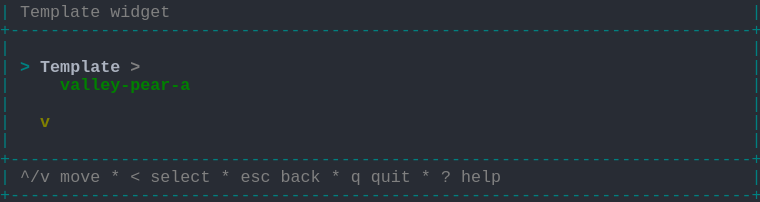
t = 0.00 s
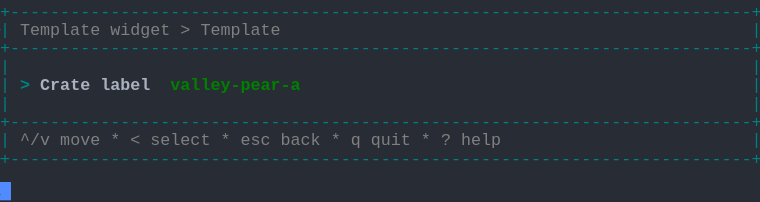
t = 1.58 s
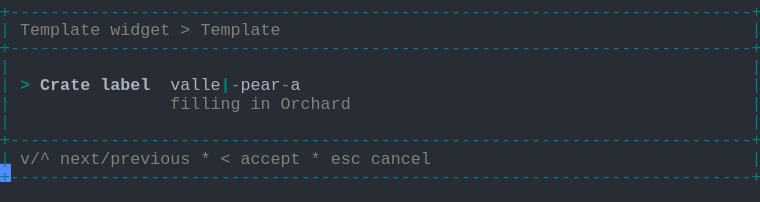
t = 3.41 s
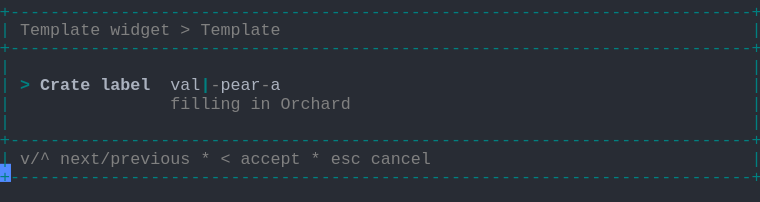
t = 5.04 s
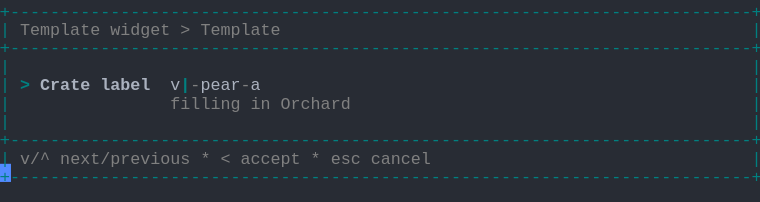
t = 6.65 s
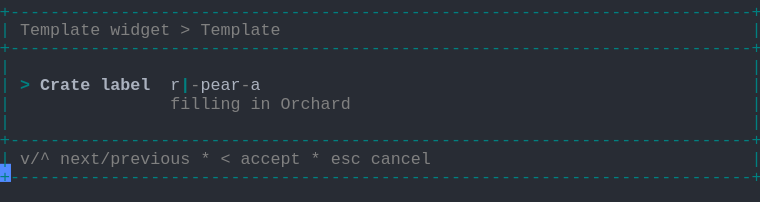
t = 8.28 s

The animated SVG that drew these frames (rendered in a browser with its animation timeline set to each time). Animation: 1 CSS @keyframes rule; frames cover the first 8.28 s, repeats indefinitely.

<svg xmlns="http://www.w3.org/2000/svg" xmlns:xlink="http://www.w3.org/1999/xlink" width="760" height="202.06999999999996"><rect width="760" height="202.06999999999996" rx="0" ry="0" class="a"></rect><svg height="202.06999999999996" viewBox="0 0 76 20.206999999999997" width="760" xmlns="http://www.w3.org/2000/svg" xmlns:xlink="http://www.w3.org/1999/xlink"><style>.a{fill:rgb(40,44,52)}.b{font-family:Consolas,"Courier New",Courier,"Liberation Mono",monospace}.c{fill:rgb(0,128,128);white-space:pre}.d{fill:rgb(128,128,128);white-space:pre}.e{fill:rgb(0,128,128);font-weight:bold;white-space:pre}.f{fill:rgb(171,178,191);font-weight:bold;white-space:pre}.g{fill:rgb(171,178,191);white-space:pre}.h{fill:transparent}.i{fill:rgb(82,139,255)}.k{animation-duration:17.125s;animation-iteration-count:infinite;animation-name:j;animation-timing-function:steps(1,end)}.l{fill:rgb(128,128,128);font-weight:bold;white-space:pre}.m{fill:rgb(0,128,0);font-weight:bold;white-space:pre}.n{fill:rgb(128,128,0);font-weight:bold;white-space:pre}@keyframes j{0%{transform:translateX(-0px)}0%{transform:translateX(-76px)}8%{transform:translateX(-152px)}12.8%{transform:translateX(-228px)}17.5%{transform:translateX(-304px)}22.3%{transform:translateX(-380px)}27%{transform:translateX(-456px)}31.8%{transform:translateX(-532px)}36.5%{transform:translateX(-608px)}41.2%{transform:translateX(-684px)}46%{transform:translateX(-760px)}50.7%{transform:translateX(-836px)}55.5%{transform:translateX(-912px)}60.2%{transform:translateX(-988px)}65%{transform:translateX(-1064px)}69.7%{transform:translateX(-1140px)}74.5%{transform:translateX(-1216px)}79.2%{transform:translateX(-1292px)}83.9%{transform:translateX(-1368px)}100%{transform:translateX(-1444px)}}</style><g font-family="Consolas, &quot;Courier New&quot;, Courier, &quot;Liberation Mono&quot;, monospace" font-size="1.67" class="b"><defs><symbol id="1"><text x="0" y="1.67" class="c" textLength="76.152" lengthAdjust="spacingAndGlyphs">+--------------------------------------------------------------------------+</text></symbol><symbol id="2"><text x="0" y="1.67" class="c" textLength="1.002" lengthAdjust="spacingAndGlyphs">|</text><text x="75.14999999999999" y="1.67" class="c" textLength="1.002" lengthAdjust="spacingAndGlyphs">|</text></symbol><symbol id="3"><text x="0" y="1.67" class="c" textLength="1.002" lengthAdjust="spacingAndGlyphs">|</text><text x="2.004" y="1.67" class="d" textLength="3.006" lengthAdjust="spacingAndGlyphs">^/v</text><text x="6.012" y="1.67" class="d" textLength="4.008" lengthAdjust="spacingAndGlyphs">move</text><text x="11.021999999999998" y="1.67" class="d" textLength="1.002" lengthAdjust="spacingAndGlyphs">*</text><text x="13.026" y="1.67" class="d" textLength="1.002" lengthAdjust="spacingAndGlyphs">&lt;</text><text x="15.029999999999998" y="1.67" class="d" textLength="6.012" lengthAdjust="spacingAndGlyphs">select</text><text x="22.043999999999997" y="1.67" class="d" textLength="1.002" lengthAdjust="spacingAndGlyphs">*</text><text x="24.048" y="1.67" class="d" textLength="3.006" lengthAdjust="spacingAndGlyphs">esc</text><text x="28.055999999999997" y="1.67" class="d" textLength="4.008" lengthAdjust="spacingAndGlyphs">back</text><text x="33.065999999999995" y="1.67" class="d" textLength="1.002" lengthAdjust="spacingAndGlyphs">*</text><text x="35.06999999999999" y="1.67" class="d" textLength="1.002" lengthAdjust="spacingAndGlyphs">q</text><text x="37.074" y="1.67" class="d" textLength="4.008" lengthAdjust="spacingAndGlyphs">quit</text><text x="42.083999999999996" y="1.67" class="d" textLength="1.002" lengthAdjust="spacingAndGlyphs">*</text><text x="44.087999999999994" y="1.67" class="d" textLength="1.002" lengthAdjust="spacingAndGlyphs">?</text><text x="46.09199999999999" y="1.67" class="d" textLength="4.008" lengthAdjust="spacingAndGlyphs">help</text><text x="75.14999999999999" y="1.67" class="c" textLength="1.002" lengthAdjust="spacingAndGlyphs">|</text></symbol><symbol id="4"><text x="0" y="1.67" class="c" textLength="1.002" lengthAdjust="spacingAndGlyphs">|</text><text x="2.004" y="1.67" class="d" textLength="8.016" lengthAdjust="spacingAndGlyphs">Template</text><text x="11.021999999999998" y="1.67" class="d" textLength="6.012" lengthAdjust="spacingAndGlyphs">widget</text><text x="18.035999999999998" y="1.67" class="d" textLength="1.002" lengthAdjust="spacingAndGlyphs">&gt;</text><text x="20.04" y="1.67" class="d" textLength="8.016" lengthAdjust="spacingAndGlyphs">Template</text><text x="75.14999999999999" y="1.67" class="c" textLength="1.002" lengthAdjust="spacingAndGlyphs">|</text></symbol><symbol id="5"><text x="0" y="1.67" class="c" textLength="1.002" lengthAdjust="spacingAndGlyphs">|</text><text x="17.034" y="1.67" class="d" textLength="7.014" lengthAdjust="spacingAndGlyphs">filling</text><text x="25.05" y="1.67" class="d" textLength="2.004" lengthAdjust="spacingAndGlyphs">in</text><text x="28.055999999999997" y="1.67" class="d" textLength="7.014" lengthAdjust="spacingAndGlyphs">Orchard</text><text x="75.14999999999999" y="1.67" class="c" textLength="1.002" lengthAdjust="spacingAndGlyphs">|</text></symbol><symbol id="6"><text x="0" y="1.67" class="c" textLength="1.002" lengthAdjust="spacingAndGlyphs">|</text><text x="2.004" y="1.67" class="d" textLength="3.006" lengthAdjust="spacingAndGlyphs">v/^</text><text x="6.012" y="1.67" class="d" textLength="13.026" lengthAdjust="spacingAndGlyphs">next/previous</text><text x="20.04" y="1.67" class="d" textLength="1.002" lengthAdjust="spacingAndGlyphs">*</text><text x="22.043999999999997" y="1.67" class="d" textLength="1.002" lengthAdjust="spacingAndGlyphs">&lt;</text><text x="24.048" y="1.67" class="d" textLength="6.012" lengthAdjust="spacingAndGlyphs">accept</text><text x="31.061999999999998" y="1.67" class="d" textLength="1.002" lengthAdjust="spacingAndGlyphs">*</text><text x="33.065999999999995" y="1.67" class="d" textLength="3.006" lengthAdjust="spacingAndGlyphs">esc</text><text x="37.074" y="1.67" class="d" textLength="6.012" lengthAdjust="spacingAndGlyphs">cancel</text><text x="75.14999999999999" y="1.67" class="c" textLength="1.002" lengthAdjust="spacingAndGlyphs">|</text></symbol><symbol id="7"><text x="0" y="1.67" class="c" textLength="1.002" lengthAdjust="spacingAndGlyphs">|</text><text x="17.034" y="1.67" class="d" textLength="7.014" lengthAdjust="spacingAndGlyphs">filling</text><text x="25.05" y="1.67" class="d" textLength="2.004" lengthAdjust="spacingAndGlyphs">in</text><text x="28.055999999999997" y="1.67" class="d" textLength="5.01" lengthAdjust="spacingAndGlyphs">Grade</text><text x="75.14999999999999" y="1.67" class="c" textLength="1.002" lengthAdjust="spacingAndGlyphs">|</text></symbol><symbol id="8"><text x="0" y="1.67" class="c" textLength="1.002" lengthAdjust="spacingAndGlyphs">|</text><text x="2.004" y="1.67" class="e" textLength="1.002" lengthAdjust="spacingAndGlyphs">&gt;</text><text x="4.008" y="1.67" class="f" textLength="5.01" lengthAdjust="spacingAndGlyphs">Crate</text><text x="10.02" y="1.67" class="f" textLength="5.01" lengthAdjust="spacingAndGlyphs">label</text><text x="17.034" y="1.67" class="g" textLength="5.01" lengthAdjust="spacingAndGlyphs">ridge</text><text x="22.043999999999997" y="1.67" class="d" textLength="1.002" lengthAdjust="spacingAndGlyphs">-</text><text x="23.045999999999996" y="1.67" class="g" textLength="4.008" lengthAdjust="spacingAndGlyphs">pear</text><text x="27.054" y="1.67" class="d" textLength="1.002" lengthAdjust="spacingAndGlyphs">-</text><text x="28.055999999999997" y="1.67" class="g" textLength="1.002" lengthAdjust="spacingAndGlyphs">b</text><text x="29.058" y="1.67" class="e" textLength="1.002" lengthAdjust="spacingAndGlyphs">|</text><text x="75.14999999999999" y="1.67" class="c" textLength="1.002" lengthAdjust="spacingAndGlyphs">|</text></symbol><symbol id="a"><rect height="11" width="76" x="0" y="0" class="h"></rect></symbol><symbol id="b"><rect height="1.837" width="1.1022" class="i"></rect></symbol></defs><rect height="20.206999999999997" width="76" class="a"></rect><g class="k"><svg x="0" y="0" width="1520"><svg x="0"><use xlink:href="#a"></use><use xlink:href="#b" x="-0.0040000000000000036" y="0"></use></svg><svg x="76"><use xlink:href="#a"></use><use xlink:href="#b" x="75.996" y="18.195"></use><text x="0" y="1.67" class="c" textLength="1.002" lengthAdjust="spacingAndGlyphs">|</text><text x="2.004" y="1.67" class="d" textLength="8.016" lengthAdjust="spacingAndGlyphs">Template</text><text x="11.021999999999998" y="1.67" class="d" textLength="6.012" lengthAdjust="spacingAndGlyphs">widget</text><text x="75.14999999999999" y="1.67" class="c" textLength="1.002" lengthAdjust="spacingAndGlyphs">|</text><use xlink:href="#1" y="1.837"></use><use xlink:href="#2" y="3.674"></use><text x="0" y="7.181" class="c" textLength="1.002" lengthAdjust="spacingAndGlyphs">|</text><text x="2.004" y="7.181" class="e" textLength="1.002" lengthAdjust="spacingAndGlyphs">&gt;</text><text x="4.008" y="7.181" class="f" textLength="8.016" lengthAdjust="spacingAndGlyphs">Template</text><text x="13.026" y="7.181" class="l" textLength="1.002" lengthAdjust="spacingAndGlyphs">&gt;</text><text x="75.14999999999999" y="7.181" class="c" textLength="1.002" lengthAdjust="spacingAndGlyphs">|</text><text x="0" y="9.018" class="c" textLength="1.002" lengthAdjust="spacingAndGlyphs">|</text><text x="6.012" y="9.018" class="m" textLength="13.026" lengthAdjust="spacingAndGlyphs">valley-pear-a</text><text x="75.14999999999999" y="9.018" class="c" textLength="1.002" lengthAdjust="spacingAndGlyphs">|</text><use xlink:href="#2" y="9.185"></use><text x="0" y="12.692" class="c" textLength="1.002" lengthAdjust="spacingAndGlyphs">|</text><text x="4.008" y="12.692" class="n" textLength="1.002" lengthAdjust="spacingAndGlyphs">v</text><text x="75.14999999999999" y="12.692" class="c" textLength="1.002" lengthAdjust="spacingAndGlyphs">|</text><use xlink:href="#2" y="12.859"></use><use xlink:href="#1" y="14.696"></use><use xlink:href="#3" y="16.533"></use><use xlink:href="#1" y="18.37"></use></svg><svg x="152"><use xlink:href="#a"></use><use xlink:href="#b" x="75.996" y="14.520999999999999"></use><use xlink:href="#1" y="0"></use><use xlink:href="#4" y="1.837"></use><use xlink:href="#1" y="3.674"></use><use xlink:href="#2" y="5.511"></use><text x="0" y="9.018" class="c" textLength="1.002" lengthAdjust="spacingAndGlyphs">|</text><text x="2.004" y="9.018" class="e" textLength="1.002" lengthAdjust="spacingAndGlyphs">&gt;</text><text x="4.008" y="9.018" class="f" textLength="5.01" lengthAdjust="spacingAndGlyphs">Crate</text><text x="10.02" y="9.018" class="f" textLength="5.01" lengthAdjust="spacingAndGlyphs">label</text><text x="17.034" y="9.018" class="m" textLength="13.026" lengthAdjust="spacingAndGlyphs">valley-pear-a</text><text x="75.14999999999999" y="9.018" class="c" textLength="1.002" lengthAdjust="spacingAndGlyphs">|</text><use xlink:href="#2" y="9.185"></use><use xlink:href="#1" y="11.022"></use><use xlink:href="#3" y="12.859"></use><use xlink:href="#1" y="14.696"></use></svg><svg x="228"><use xlink:href="#a"></use><use xlink:href="#b" x="75.996" y="16.358"></use><use xlink:href="#1" y="0"></use><use xlink:href="#4" y="1.837"></use><use xlink:href="#1" y="3.674"></use><use xlink:href="#2" y="5.511"></use><text x="0" y="9.018" class="c" textLength="1.002" lengthAdjust="spacingAndGlyphs">|</text><text x="2.004" y="9.018" class="e" textLength="1.002" lengthAdjust="spacingAndGlyphs">&gt;</text><text x="4.008" y="9.018" class="f" textLength="5.01" lengthAdjust="spacingAndGlyphs">Crate</text><text x="10.02" y="9.018" class="f" textLength="5.01" lengthAdjust="spacingAndGlyphs">label</text><text x="17.034" y="9.018" class="g" textLength="6.012" lengthAdjust="spacingAndGlyphs">valley</text><text x="23.045999999999996" y="9.018" class="e" textLength="1.002" lengthAdjust="spacingAndGlyphs">|</text><text x="24.048" y="9.018" class="d" textLength="1.002" lengthAdjust="spacingAndGlyphs">-</text><text x="25.05" y="9.018" class="g" textLength="4.008" lengthAdjust="spacingAndGlyphs">pear</text><text x="29.058" y="9.018" class="d" textLength="1.002" lengthAdjust="spacingAndGlyphs">-</text><text x="30.059999999999995" y="9.018" class="g" textLength="1.002" lengthAdjust="spacingAndGlyphs">a</text><text x="75.14999999999999" y="9.018" class="c" textLength="1.002" lengthAdjust="spacingAndGlyphs">|</text><use xlink:href="#5" y="9.185"></use><use xlink:href="#2" y="11.022"></use><use xlink:href="#1" y="12.859"></use><use xlink:href="#6" y="14.696"></use><use xlink:href="#1" y="16.533"></use></svg><svg x="304"><use xlink:href="#a"></use><use xlink:href="#b" x="75.996" y="16.358"></use><use xlink:href="#1" y="0"></use><use xlink:href="#4" y="1.837"></use><use xlink:href="#1" y="3.674"></use><use xlink:href="#2" y="5.511"></use><text x="0" y="9.018" class="c" textLength="1.002" lengthAdjust="spacingAndGlyphs">|</text><text x="2.004" y="9.018" class="e" textLength="1.002" lengthAdjust="spacingAndGlyphs">&gt;</text><text x="4.008" y="9.018" class="f" textLength="5.01" lengthAdjust="spacingAndGlyphs">Crate</text><text x="10.02" y="9.018" class="f" textLength="5.01" lengthAdjust="spacingAndGlyphs">label</text><text x="17.034" y="9.018" class="g" textLength="5.01" lengthAdjust="spacingAndGlyphs">valle</text><text x="22.043999999999997" y="9.018" class="e" textLength="1.002" lengthAdjust="spacingAndGlyphs">|</text><text x="23.045999999999996" y="9.018" class="d" textLength="1.002" lengthAdjust="spacingAndGlyphs">-</text><text x="24.048" y="9.018" class="g" textLength="4.008" lengthAdjust="spacingAndGlyphs">pear</text><text x="28.055999999999997" y="9.018" class="d" textLength="1.002" lengthAdjust="spacingAndGlyphs">-</text><text x="29.058" y="9.018" class="g" textLength="1.002" lengthAdjust="spacingAndGlyphs">a</text><text x="75.14999999999999" y="9.018" class="c" textLength="1.002" lengthAdjust="spacingAndGlyphs">|</text><use xlink:href="#5" y="9.185"></use><use xlink:href="#2" y="11.022"></use><use xlink:href="#1" y="12.859"></use><use xlink:href="#6" y="14.696"></use><use xlink:href="#1" y="16.533"></use></svg><svg x="380"><use xlink:href="#a"></use><use xlink:href="#b" x="75.996" y="16.358"></use><use xlink:href="#1" y="0"></use><use xlink:href="#4" y="1.837"></use><use xlink:href="#1" y="3.674"></use><use xlink:href="#2" y="5.511"></use><text x="0" y="9.018" class="c" textLength="1.002" lengthAdjust="spacingAndGlyphs">|</text><text x="2.004" y="9.018" class="e" textLength="1.002" lengthAdjust="spacingAndGlyphs">&gt;</text><text x="4.008" y="9.018" class="f" textLength="5.01" lengthAdjust="spacingAndGlyphs">Crate</text><text x="10.02" y="9.018" class="f" textLength="5.01" lengthAdjust="spacingAndGlyphs">label</text><text x="17.034" y="9.018" class="g" textLength="4.008" lengthAdjust="spacingAndGlyphs">vall</text><text x="21.041999999999998" y="9.018" class="e" textLength="1.002" lengthAdjust="spacingAndGlyphs">|</text><text x="22.043999999999997" y="9.018" class="d" textLength="1.002" lengthAdjust="spacingAndGlyphs">-</text><text x="23.045999999999996" y="9.018" class="g" textLength="4.008" lengthAdjust="spacingAndGlyphs">pear</text><text x="27.054" y="9.018" class="d" textLength="1.002" lengthAdjust="spacingAndGlyphs">-</text><text x="28.055999999999997" y="9.018" class="g" textLength="1.002" lengthAdjust="spacingAndGlyphs">a</text><text x="75.14999999999999" y="9.018" class="c" textLength="1.002" lengthAdjust="spacingAndGlyphs">|</text><use xlink:href="#5" y="9.185"></use><use xlink:href="#2" y="11.022"></use><use xlink:href="#1" y="12.859"></use><use xlink:href="#6" y="14.696"></use><use xlink:href="#1" y="16.533"></use></svg><svg x="456"><use xlink:href="#a"></use><use xlink:href="#b" x="75.996" y="16.358"></use><use xlink:href="#1" y="0"></use><use xlink:href="#4" y="1.837"></use><use xlink:href="#1" y="3.674"></use><use xlink:href="#2" y="5.511"></use><text x="0" y="9.018" class="c" textLength="1.002" lengthAdjust="spacingAndGlyphs">|</text><text x="2.004" y="9.018" class="e" textLength="1.002" lengthAdjust="spacingAndGlyphs">&gt;</text><text x="4.008" y="9.018" class="f" textLength="5.01" lengthAdjust="spacingAndGlyphs">Crate</text><text x="10.02" y="9.018" class="f" textLength="5.01" lengthAdjust="spacingAndGlyphs">label</text><text x="17.034" y="9.018" class="g" textLength="3.006" lengthAdjust="spacingAndGlyphs">val</text><text x="20.04" y="9.018" class="e" textLength="1.002" lengthAdjust="spacingAndGlyphs">|</text><text x="21.041999999999998" y="9.018" class="d" textLength="1.002" lengthAdjust="spacingAndGlyphs">-</text><text x="22.043999999999997" y="9.018" class="g" textLength="4.008" lengthAdjust="spacingAndGlyphs">pear</text><text x="26.052" y="9.018" class="d" textLength="1.002" lengthAdjust="spacingAndGlyphs">-</text><text x="27.054" y="9.018" class="g" textLength="1.002" lengthAdjust="spacingAndGlyphs">a</text><text x="75.14999999999999" y="9.018" class="c" textLength="1.002" lengthAdjust="spacingAndGlyphs">|</text><use xlink:href="#5" y="9.185"></use><use xlink:href="#2" y="11.022"></use><use xlink:href="#1" y="12.859"></use><use xlink:href="#6" y="14.696"></use><use xlink:href="#1" y="16.533"></use></svg><svg x="532"><use xlink:href="#a"></use><use xlink:href="#b" x="75.996" y="16.358"></use><use xlink:href="#1" y="0"></use><use xlink:href="#4" y="1.837"></use><use xlink:href="#1" y="3.674"></use><use xlink:href="#2" y="5.511"></use><text x="0" y="9.018" class="c" textLength="1.002" lengthAdjust="spacingAndGlyphs">|</text><text x="2.004" y="9.018" class="e" textLength="1.002" lengthAdjust="spacingAndGlyphs">&gt;</text><text x="4.008" y="9.018" class="f" textLength="5.01" lengthAdjust="spacingAndGlyphs">Crate</text><text x="10.02" y="9.018" class="f" textLength="5.01" lengthAdjust="spacingAndGlyphs">label</text><text x="17.034" y="9.018" class="g" textLength="2.004" lengthAdjust="spacingAndGlyphs">va</text><text x="19.037999999999997" y="9.018" class="e" textLength="1.002" lengthAdjust="spacingAndGlyphs">|</text><text x="20.04" y="9.018" class="d" textLength="1.002" lengthAdjust="spacingAndGlyphs">-</text><text x="21.041999999999998" y="9.018" class="g" textLength="4.008" lengthAdjust="spacingAndGlyphs">pear</text><text x="25.05" y="9.018" class="d" textLength="1.002" lengthAdjust="spacingAndGlyphs">-</text><text x="26.052" y="9.018" class="g" textLength="1.002" lengthAdjust="spacingAndGlyphs">a</text><text x="75.14999999999999" y="9.018" class="c" textLength="1.002" lengthAdjust="spacingAndGlyphs">|</text><use xlink:href="#5" y="9.185"></use><use xlink:href="#2" y="11.022"></use><use xlink:href="#1" y="12.859"></use><use xlink:href="#6" y="14.696"></use><use xlink:href="#1" y="16.533"></use></svg><svg x="608"><use xlink:href="#a"></use><use xlink:href="#b" x="75.996" y="16.358"></use><use xlink:href="#1" y="0"></use><use xlink:href="#4" y="1.837"></use><use xlink:href="#1" y="3.674"></use><use xlink:href="#2" y="5.511"></use><text x="0" y="9.018" class="c" textLength="1.002" lengthAdjust="spacingAndGlyphs">|</text><text x="2.004" y="9.018" class="e" textLength="1.002" lengthAdjust="spacingAndGlyphs">&gt;</text><text x="4.008" y="9.018" class="f" textLength="5.01" lengthAdjust="spacingAndGlyphs">Crate</text><text x="10.02" y="9.018" class="f" textLength="5.01" lengthAdjust="spacingAndGlyphs">label</text><text x="17.034" y="9.018" class="g" textLength="1.002" lengthAdjust="spacingAndGlyphs">v</text><text x="18.035999999999998" y="9.018" class="e" textLength="1.002" lengthAdjust="spacingAndGlyphs">|</text><text x="19.037999999999997" y="9.018" class="d" textLength="1.002" lengthAdjust="spacingAndGlyphs">-</text><text x="20.04" y="9.018" class="g" textLength="4.008" lengthAdjust="spacingAndGlyphs">pear</text><text x="24.048" y="9.018" class="d" textLength="1.002" lengthAdjust="spacingAndGlyphs">-</text><text x="25.05" y="9.018" class="g" textLength="1.002" lengthAdjust="spacingAndGlyphs">a</text><text x="75.14999999999999" y="9.018" class="c" textLength="1.002" lengthAdjust="spacingAndGlyphs">|</text><use xlink:href="#5" y="9.185"></use><use xlink:href="#2" y="11.022"></use><use xlink:href="#1" y="12.859"></use><use xlink:href="#6" y="14.696"></use><use xlink:href="#1" y="16.533"></use></svg><svg x="684"><use xlink:href="#a"></use><use xlink:href="#b" x="75.996" y="16.358"></use><use xlink:href="#1" y="0"></use><use xlink:href="#4" y="1.837"></use><use xlink:href="#1" y="3.674"></use><use xlink:href="#2" y="5.511"></use><text x="0" y="9.018" class="c" textLength="1.002" lengthAdjust="spacingAndGlyphs">|</text><text x="2.004" y="9.018" class="e" textLength="1.002" lengthAdjust="spacingAndGlyphs">&gt;</text><text x="4.008" y="9.018" class="f" textLength="5.01" lengthAdjust="spacingAndGlyphs">Crate</text><text x="10.02" y="9.018" class="f" textLength="5.01" lengthAdjust="spacingAndGlyphs">label</text><text x="17.034" y="9.018" class="e" textLength="1.002" lengthAdjust="spacingAndGlyphs">|</text><text x="18.035999999999998" y="9.018" class="d" textLength="1.002" lengthAdjust="spacingAndGlyphs">-</text><text x="19.037999999999997" y="9.018" class="g" textLength="4.008" lengthAdjust="spacingAndGlyphs">pear</text><text x="23.045999999999996" y="9.018" class="d" textLength="1.002" lengthAdjust="spacingAndGlyphs">-</text><text x="24.048" y="9.018" class="g" textLength="1.002" lengthAdjust="spacingAndGlyphs">a</text><text x="75.14999999999999" y="9.018" class="c" textLength="1.002" lengthAdjust="spacingAndGlyphs">|</text><use xlink:href="#5" y="9.185"></use><use xlink:href="#2" y="11.022"></use><use xlink:href="#1" y="12.859"></use><use xlink:href="#6" y="14.696"></use><use xlink:href="#1" y="16.533"></use></svg><svg x="760"><use xlink:href="#a"></use><use xlink:href="#b" x="75.996" y="16.358"></use><use xlink:href="#1" y="0"></use><use xlink:href="#4" y="1.837"></use><use xlink:href="#1" y="3.674"></use><use xlink:href="#2" y="5.511"></use><text x="0" y="9.018" class="c" textLength="1.002" lengthAdjust="spacingAndGlyphs">|</text><text x="2.004" y="9.018" class="e" textLength="1.002" lengthAdjust="spacingAndGlyphs">&gt;</text><text x="4.008" y="9.018" class="f" textLength="5.01" lengthAdjust="spacingAndGlyphs">Crate</text><text x="10.02" y="9.018" class="f" textLength="5.01" lengthAdjust="spacingAndGlyphs">label</text><text x="17.034" y="9.018" class="g" textLength="1.002" lengthAdjust="spacingAndGlyphs">r</text><text x="18.035999999999998" y="9.018" class="e" textLength="1.002" lengthAdjust="spacingAndGlyphs">|</text><text x="19.037999999999997" y="9.018" class="d" textLength="1.002" lengthAdjust="spacingAndGlyphs">-</text><text x="20.04" y="9.018" class="g" textLength="4.008" lengthAdjust="spacingAndGlyphs">pear</text><text x="24.048" y="9.018" class="d" textLength="1.002" lengthAdjust="spacingAndGlyphs">-</text><text x="25.05" y="9.018" class="g" textLength="1.002" lengthAdjust="spacingAndGlyphs">a</text><text x="75.14999999999999" y="9.018" class="c" textLength="1.002" lengthAdjust="spacingAndGlyphs">|</text><use xlink:href="#5" y="9.185"></use><use xlink:href="#2" y="11.022"></use><use xlink:href="#1" y="12.859"></use><use xlink:href="#6" y="14.696"></use><use xlink:href="#1" y="16.533"></use></svg><svg x="836"><use xlink:href="#a"></use><use xlink:href="#b" x="75.996" y="16.358"></use><use xlink:href="#1" y="0"></use><use xlink:href="#4" y="1.837"></use><use xlink:href="#1" y="3.674"></use><use xlink:href="#2" y="5.511"></use><text x="0" y="9.018" class="c" textLength="1.002" lengthAdjust="spacingAndGlyphs">|</text><text x="2.004" y="9.018" class="e" textLength="1.002" lengthAdjust="spacingAndGlyphs">&gt;</text><text x="4.008" y="9.018" class="f" textLength="5.01" lengthAdjust="spacingAndGlyphs">Crate</text><text x="10.02" y="9.018" class="f" textLength="5.01" lengthAdjust="spacingAndGlyphs">label</text><text x="17.034" y="9.018" class="g" textLength="2.004" lengthAdjust="spacingAndGlyphs">ri</text><text x="19.037999999999997" y="9.018" class="e" textLength="1.002" lengthAdjust="spacingAndGlyphs">|</text><text x="20.04" y="9.018" class="d" textLength="1.002" lengthAdjust="spacingAndGlyphs">-</text><text x="21.041999999999998" y="9.018" class="g" textLength="4.008" lengthAdjust="spacingAndGlyphs">pear</text><text x="25.05" y="9.018" class="d" textLength="1.002" lengthAdjust="spacingAndGlyphs">-</text><text x="26.052" y="9.018" class="g" textLength="1.002" lengthAdjust="spacingAndGlyphs">a</text><text x="75.14999999999999" y="9.018" class="c" textLength="1.002" lengthAdjust="spacingAndGlyphs">|</text><use xlink:href="#5" y="9.185"></use><use xlink:href="#2" y="11.022"></use><use xlink:href="#1" y="12.859"></use><use xlink:href="#6" y="14.696"></use><use xlink:href="#1" y="16.533"></use></svg><svg x="912"><use xlink:href="#a"></use><use xlink:href="#b" x="75.996" y="16.358"></use><use xlink:href="#1" y="0"></use><use xlink:href="#4" y="1.837"></use><use xlink:href="#1" y="3.674"></use><use xlink:href="#2" y="5.511"></use><text x="0" y="9.018" class="c" textLength="1.002" lengthAdjust="spacingAndGlyphs">|</text><text x="2.004" y="9.018" class="e" textLength="1.002" lengthAdjust="spacingAndGlyphs">&gt;</text><text x="4.008" y="9.018" class="f" textLength="5.01" lengthAdjust="spacingAndGlyphs">Crate</text><text x="10.02" y="9.018" class="f" textLength="5.01" lengthAdjust="spacingAndGlyphs">label</text><text x="17.034" y="9.018" class="g" textLength="3.006" lengthAdjust="spacingAndGlyphs">rid</text><text x="20.04" y="9.018" class="e" textLength="1.002" lengthAdjust="spacingAndGlyphs">|</text><text x="21.041999999999998" y="9.018" class="d" textLength="1.002" lengthAdjust="spacingAndGlyphs">-</text><text x="22.043999999999997" y="9.018" class="g" textLength="4.008" lengthAdjust="spacingAndGlyphs">pear</text><text x="26.052" y="9.018" class="d" textLength="1.002" lengthAdjust="spacingAndGlyphs">-</text><text x="27.054" y="9.018" class="g" textLength="1.002" lengthAdjust="spacingAndGlyphs">a</text><text x="75.14999999999999" y="9.018" class="c" textLength="1.002" lengthAdjust="spacingAndGlyphs">|</text><use xlink:href="#5" y="9.185"></use><use xlink:href="#2" y="11.022"></use><use xlink:href="#1" y="12.859"></use><use xlink:href="#6" y="14.696"></use><use xlink:href="#1" y="16.533"></use></svg><svg x="988"><use xlink:href="#a"></use><use xlink:href="#b" x="75.996" y="16.358"></use><use xlink:href="#1" y="0"></use><use xlink:href="#4" y="1.837"></use><use xlink:href="#1" y="3.674"></use><use xlink:href="#2" y="5.511"></use><text x="0" y="9.018" class="c" textLength="1.002" lengthAdjust="spacingAndGlyphs">|</text><text x="2.004" y="9.018" class="e" textLength="1.002" lengthAdjust="spacingAndGlyphs">&gt;</text><text x="4.008" y="9.018" class="f" textLength="5.01" lengthAdjust="spacingAndGlyphs">Crate</text><text x="10.02" y="9.018" class="f" textLength="5.01" lengthAdjust="spacingAndGlyphs">label</text><text x="17.034" y="9.018" class="g" textLength="4.008" lengthAdjust="spacingAndGlyphs">ridg</text><text x="21.041999999999998" y="9.018" class="e" textLength="1.002" lengthAdjust="spacingAndGlyphs">|</text><text x="22.043999999999997" y="9.018" class="d" textLength="1.002" lengthAdjust="spacingAndGlyphs">-</text><text x="23.045999999999996" y="9.018" class="g" textLength="4.008" lengthAdjust="spacingAndGlyphs">pear</text><text x="27.054" y="9.018" class="d" textLength="1.002" lengthAdjust="spacingAndGlyphs">-</text><text x="28.055999999999997" y="9.018" class="g" textLength="1.002" lengthAdjust="spacingAndGlyphs">a</text><text x="75.14999999999999" y="9.018" class="c" textLength="1.002" lengthAdjust="spacingAndGlyphs">|</text><use xlink:href="#5" y="9.185"></use><use xlink:href="#2" y="11.022"></use><use xlink:href="#1" y="12.859"></use><use xlink:href="#6" y="14.696"></use><use xlink:href="#1" y="16.533"></use></svg><svg x="1064"><use xlink:href="#a"></use><use xlink:href="#b" x="75.996" y="16.358"></use><use xlink:href="#1" y="0"></use><use xlink:href="#4" y="1.837"></use><use xlink:href="#1" y="3.674"></use><use xlink:href="#2" y="5.511"></use><text x="0" y="9.018" class="c" textLength="1.002" lengthAdjust="spacingAndGlyphs">|</text><text x="2.004" y="9.018" class="e" textLength="1.002" lengthAdjust="spacingAndGlyphs">&gt;</text><text x="4.008" y="9.018" class="f" textLength="5.01" lengthAdjust="spacingAndGlyphs">Crate</text><text x="10.02" y="9.018" class="f" textLength="5.01" lengthAdjust="spacingAndGlyphs">label</text><text x="17.034" y="9.018" class="g" textLength="5.01" lengthAdjust="spacingAndGlyphs">ridge</text><text x="22.043999999999997" y="9.018" class="e" textLength="1.002" lengthAdjust="spacingAndGlyphs">|</text><text x="23.045999999999996" y="9.018" class="d" textLength="1.002" lengthAdjust="spacingAndGlyphs">-</text><text x="24.048" y="9.018" class="g" textLength="4.008" lengthAdjust="spacingAndGlyphs">pear</text><text x="28.055999999999997" y="9.018" class="d" textLength="1.002" lengthAdjust="spacingAndGlyphs">-</text><text x="29.058" y="9.018" class="g" textLength="1.002" lengthAdjust="spacingAndGlyphs">a</text><text x="75.14999999999999" y="9.018" class="c" textLength="1.002" lengthAdjust="spacingAndGlyphs">|</text><use xlink:href="#5" y="9.185"></use><use xlink:href="#2" y="11.022"></use><use xlink:href="#1" y="12.859"></use><use xlink:href="#6" y="14.696"></use><use xlink:href="#1" y="16.533"></use></svg><svg x="1140"><use xlink:href="#a"></use><use xlink:href="#b" x="75.996" y="16.358"></use><use xlink:href="#1" y="0"></use><use xlink:href="#4" y="1.837"></use><use xlink:href="#1" y="3.674"></use><use xlink:href="#2" y="5.511"></use><text x="0" y="9.018" class="c" textLength="1.002" lengthAdjust="spacingAndGlyphs">|</text><text x="2.004" y="9.018" class="e" textLength="1.002" lengthAdjust="spacingAndGlyphs">&gt;</text><text x="4.008" y="9.018" class="f" textLength="5.01" lengthAdjust="spacingAndGlyphs">Crate</text><text x="10.02" y="9.018" class="f" textLength="5.01" lengthAdjust="spacingAndGlyphs">label</text><text x="17.034" y="9.018" class="g" textLength="5.01" lengthAdjust="spacingAndGlyphs">ridge</text><text x="22.043999999999997" y="9.018" class="d" textLength="1.002" lengthAdjust="spacingAndGlyphs">-</text><text x="23.045999999999996" y="9.018" class="g" textLength="4.008" lengthAdjust="spacingAndGlyphs">pear</text><text x="27.054" y="9.018" class="e" textLength="1.002" lengthAdjust="spacingAndGlyphs">|</text><text x="28.055999999999997" y="9.018" class="d" textLength="1.002" lengthAdjust="spacingAndGlyphs">-</text><text x="29.058" y="9.018" class="g" textLength="1.002" lengthAdjust="spacingAndGlyphs">a</text><text x="75.14999999999999" y="9.018" class="c" textLength="1.002" lengthAdjust="spacingAndGlyphs">|</text><text x="0" y="10.855" class="c" textLength="1.002" lengthAdjust="spacingAndGlyphs">|</text><text x="17.034" y="10.855" class="d" textLength="7.014" lengthAdjust="spacingAndGlyphs">filling</text><text x="25.05" y="10.855" class="d" textLength="2.004" lengthAdjust="spacingAndGlyphs">in</text><text x="28.055999999999997" y="10.855" class="d" textLength="5.01" lengthAdjust="spacingAndGlyphs">Fruit</text><text x="75.14999999999999" y="10.855" class="c" textLength="1.002" lengthAdjust="spacingAndGlyphs">|</text><use xlink:href="#2" y="11.022"></use><use xlink:href="#1" y="12.859"></use><use xlink:href="#6" y="14.696"></use><use xlink:href="#1" y="16.533"></use></svg><svg x="1216"><use xlink:href="#a"></use><use xlink:href="#b" x="75.996" y="16.358"></use><use xlink:href="#1" y="0"></use><use xlink:href="#4" y="1.837"></use><use xlink:href="#1" y="3.674"></use><use xlink:href="#2" y="5.511"></use><text x="0" y="9.018" class="c" textLength="1.002" lengthAdjust="spacingAndGlyphs">|</text><text x="2.004" y="9.018" class="e" textLength="1.002" lengthAdjust="spacingAndGlyphs">&gt;</text><text x="4.008" y="9.018" class="f" textLength="5.01" lengthAdjust="spacingAndGlyphs">Crate</text><text x="10.02" y="9.018" class="f" textLength="5.01" lengthAdjust="spacingAndGlyphs">label</text><text x="17.034" y="9.018" class="g" textLength="5.01" lengthAdjust="spacingAndGlyphs">ridge</text><text x="22.043999999999997" y="9.018" class="d" textLength="1.002" lengthAdjust="spacingAndGlyphs">-</text><text x="23.045999999999996" y="9.018" class="g" textLength="4.008" lengthAdjust="spacingAndGlyphs">pear</text><text x="27.054" y="9.018" class="d" textLength="1.002" lengthAdjust="spacingAndGlyphs">-</text><text x="28.055999999999997" y="9.018" class="g" textLength="1.002" lengthAdjust="spacingAndGlyphs">a</text><text x="29.058" y="9.018" class="e" textLength="1.002" lengthAdjust="spacingAndGlyphs">|</text><text x="75.14999999999999" y="9.018" class="c" textLength="1.002" lengthAdjust="spacingAndGlyphs">|</text><use xlink:href="#7" y="9.185"></use><use xlink:href="#2" y="11.022"></use><use xlink:href="#1" y="12.859"></use><use xlink:href="#6" y="14.696"></use><use xlink:href="#1" y="16.533"></use></svg><svg x="1292"><use xlink:href="#a"></use><use xlink:href="#b" x="75.996" y="16.358"></use><use xlink:href="#1" y="0"></use><use xlink:href="#4" y="1.837"></use><use xlink:href="#1" y="3.674"></use><use xlink:href="#2" y="5.511"></use><text x="0" y="9.018" class="c" textLength="1.002" lengthAdjust="spacingAndGlyphs">|</text><text x="2.004" y="9.018" class="e" textLength="1.002" lengthAdjust="spacingAndGlyphs">&gt;</text><text x="4.008" y="9.018" class="f" textLength="5.01" lengthAdjust="spacingAndGlyphs">Crate</text><text x="10.02" y="9.018" class="f" textLength="5.01" lengthAdjust="spacingAndGlyphs">label</text><text x="17.034" y="9.018" class="g" textLength="5.01" lengthAdjust="spacingAndGlyphs">ridge</text><text x="22.043999999999997" y="9.018" class="d" textLength="1.002" lengthAdjust="spacingAndGlyphs">-</text><text x="23.045999999999996" y="9.018" class="g" textLength="4.008" lengthAdjust="spacingAndGlyphs">pear</text><text x="27.054" y="9.018" class="d" textLength="1.002" lengthAdjust="spacingAndGlyphs">-</text><text x="28.055999999999997" y="9.018" class="e" textLength="1.002" lengthAdjust="spacingAndGlyphs">|</text><text x="75.14999999999999" y="9.018" class="c" textLength="1.002" lengthAdjust="spacingAndGlyphs">|</text><use xlink:href="#7" y="9.185"></use><use xlink:href="#2" y="11.022"></use><use xlink:href="#1" y="12.859"></use><use xlink:href="#6" y="14.696"></use><use xlink:href="#1" y="16.533"></use></svg><svg x="1368"><use xlink:href="#a"></use><use xlink:href="#b" x="75.996" y="16.358"></use><use xlink:href="#1" y="0"></use><use xlink:href="#4" y="1.837"></use><use xlink:href="#1" y="3.674"></use><use xlink:href="#2" y="5.511"></use><use xlink:href="#8" y="7.348"></use><use xlink:href="#7" y="9.185"></use><use xlink:href="#2" y="11.022"></use><use xlink:href="#1" y="12.859"></use><use xlink:href="#6" y="14.696"></use><use xlink:href="#1" y="16.533"></use></svg><svg x="1444"><use xlink:href="#a"></use><use xlink:href="#b" x="0.996" y="18.195"></use><use xlink:href="#1" y="0"></use><use xlink:href="#4" y="1.837"></use><use xlink:href="#1" y="3.674"></use><use xlink:href="#2" y="5.511"></use><use xlink:href="#8" y="7.348"></use><use xlink:href="#7" y="9.185"></use><use xlink:href="#2" y="11.022"></use><use xlink:href="#1" y="12.859"></use><use xlink:href="#6" y="14.696"></use><use xlink:href="#1" y="16.533"></use></svg></svg></g></g></svg></svg>
